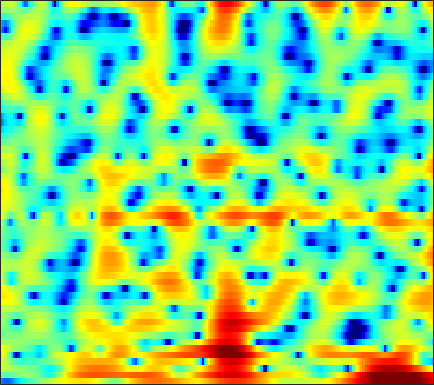

The file beside this chart, header and first rows:
-8.8273, -9.645, -10.376, -10.425, -9.9932, -9.0011, -7.8235, -6.9467, -5.8378, -4.8351, -3.982, -3.4048, -2.722, -2.1176, -1.6997, -1.1781, -0.68936, -0.33821, 0.10908, 0.53989, 0.96229, 1.2794, 1.7055, 2.1337
-0.6096, -1.031, -1.396, -1.5, -1.422, -1.162, -0.7922, -0.4896, -0.0996, 0.2373, 0.4904, 0.6157, 0.6885, 0.6411, 0.5227, 0.2463, -0.1781, -0.5994, -1.298, -2.145, -3.078, -3.727, -4.267, -4.045
2.786, 2.508, 2.156, 1.825, 1.592, 1.31, 1.059, 0.8921, 0.688, 0.5009, 0.3171, 0.1705, -0.04581, -0.2945, -0.5134, -0.8655, -1.297, -1.683, -2.291, -3.006, -3.795, -4.37, -4.956, -5.062
3.228, 2.634, 1.763, 0.8226, 0.1021, -0.8302, -1.647, -2.134, -2.571, -2.769, -2.788, -2.736, -2.63, -2.508, -2.421, -2.316, -2.218, -2.124, -1.975, -1.783, -1.524, -1.288, -0.9028, -0.4382
5.464, 4.451, 2.763, 0.5513, -1.608, -5.628, -12.68, -25.37, -13.23, -7.759, -5.162, -4.092, -3.421, -3.402, -3.75, -4.654, -5.88, -6.649, -6.738, -5.483, -3.622, -2.248, -0.6597, 0.6401
4.604, 4.155, 3.447, 2.641, 2.006, 1.196, 0.5278, 0.1778, -0.1036, -0.253, -0.3719, -0.5161, -0.8562, -1.452, -2.106, -3.267, -4.55, -5.332, -5.627, -4.837, -3.454, -2.371, -1.125, -0.2196
0.6977, 0.9035, 1.059, 1.107, 1.095, 1.035, 0.9469, 0.877, 0.7822, 0.6907, 0.6025, 0.5204, 0.3826, 0.2111, 0.06772, -0.1388, -0.3231, -0.4355, -0.5293, -0.5342, -0.4825, -0.4294, -0.3762, -0.3841
-1.148, -0.7569, -0.4136, -0.2213, -0.1379, -0.07248, -0.02219, 0.0263, 0.1305, 0.2772, 0.4503, 0.5827, 0.7544, 0.8915, 0.9841, 1.077, 1.113, 1.093, 1.013, 0.8799, 0.6809, 0.4841, 0.154, -0.2411
0.1267, -0.004075, -0.3613, -0.914, -1.427, -2.129, -2.671, -2.818, -2.54, -1.806, -0.8492, -0.1155, 0.7867, 1.545, 2, 2.451, 2.723, 2.817, 2.792, 2.588, 2.2, 1.787, 1.069, 0.1359
1.231, 0.7613, -0.1835, -1.628, -3.183, -6.28, -11.84, -20.97, -13.81, -6.957, -3.28, -1.399, 0.4408, 1.742, 2.446, 3.093, 3.468, 3.611, 3.621, 3.412, 3.003, 2.564, 1.781, 0.7282
0.6775, 0.6786, 0.4598, 0.01751, -0.4382, -1.095, -1.641, -1.85, -1.747, -1.274, -0.6008, -0.06219, 0.6013, 1.149, 1.462, 1.747, 1.895, 1.925, 1.84, 1.623, 1.287, 0.9421, 0.3735, -0.307
1.465, 1.892, 2.211, 2.315, 2.283, 2.133, 1.913, 1.726, 1.462, 1.198, 0.9404, 0.763, 0.498, 0.217, 0.03714, -0.1303, -0.2411, -0.322, -0.4497, -0.6214, -0.8919, -1.194, -1.704, -2.343
3.992, 4.228, 4.374, 4.354, 4.243, 3.963, 3.541, 3.127, 2.442, 1.585, 0.5328, -0.4047, -1.825, -3.33, -4.356, -5.212, -5.213, -4.799, -4.094, -3.521, -3.274, -3.322, -3.716, -4.548
5.522, 5.394, 5.15, 4.816, 4.518, 4.049, 3.484, 2.977, 2.146, 1.067, -0.3765, -1.776, -4.214, -7.843, -12.09, -19.11, -13.37, -9.703, -6.729, -5.062, -4.258, -4.036, -4.258, -4.959
5.304, 4.713, 3.898, 3.125, 2.632, 2.148, 1.851, 1.702, 1.488, 1.163, 0.6757, 0.176, -0.6296, -1.491, -2.05, -2.563, -2.7, -2.588, -2.295, -2.095, -2.062, -2.191, -2.622, -3.273
3.998, 2.516, 0.0175, -3.033, -5.178, -5.565, -3.385, -1.685, 0.05513, 1.214, 1.925, 2.206, 2.336, 2.312, 2.212, 1.976, 1.695, 1.48, 1.13, 0.7163, 0.2422, -0.183, -0.7821, -1.492
3.107, 1.756, -0.4494, -2.953, -4.519, -4.717, -2.973, -1.449, 0.2462, 1.499, 2.324, 2.739, 3.043, 3.08, 2.952, 2.637, 2.154, 1.67, 0.8879, 0.02379, -0.8952, -1.572, -2.378, -3.094
2.873, 2.44, 1.847, 1.353, 1.112, 1.022, 1.186, 1.434, 1.848, 2.249, 2.559, 2.713, 2.786, 2.621, 2.344, 1.789, 0.9284, 0.06094, -1.384, -3.222, -5.469, -7.314, -9.438, -10.05
1.893, 1.92, 1.855, 1.733, 1.654, 1.603, 1.653, 1.767, 1.999, 2.283, 2.563, 2.707, 2.773, 2.689, 2.478, 1.935, 1.076, 0.201, -1.387, -3.595, -6.588, -9.551, -13.8, -14.12
0.4681, 0.4928, 0.2513, -0.2421, -0.6834, -1.203, -1.394, -1.227, -0.6162, 0.2465, 1.157, 1.76, 2.367, 2.769, 2.905, 2.823, 2.513, 2.108, 1.338, 0.42, -0.6185, -1.374, -2.248, -2.776
-0.482, -0.97, -2.102, -3.918, -5.921, -10.01, -15.82, -14.16, -8.191, -4.337, -1.791, -0.3947, 1.013, 1.96, 2.441, 2.869, 3.037, 3.018, 2.871, 2.586, 2.197, 1.875, 1.413, 0.9736
-0.5169, -1.178, -2.298, -3.678, -4.863, -6.42, -7.312, -7.085, -5.705, -3.921, -2.235, -1.175, 0.014, 0.9286, 1.445, 1.987, 2.316, 2.463, 2.551, 2.487, 2.342, 2.179, 1.911, 1.551
0.04621, -0.5457, -1.345, -2.08, -2.546, -2.959, -3.078, -2.959, -2.566, -1.979, -1.296, -0.7587, -0.1229, 0.4446, 0.8318, 1.218, 1.516, 1.693, 1.81, 1.839, 1.774, 1.658, 1.436, 1.119
0.7868, -0.06703, -1.198, -2.162, -2.618, -2.785, -2.509, -2.115, -1.512, -0.9142, -0.437, -0.1373, 0.1928, 0.4566, 0.6485, 0.8935, 1.177, 1.364, 1.572, 1.719, 1.699, 1.582, 1.261, 0.8375
2.502, 0.8278, -2.245, -6.744, -9.985, -7.679, -3.759, -1.77, -0.05815, 0.8426, 1.173, 1.079, 0.706, 0.1878, -0.1539, -0.1114, 0.4499, 1.021, 1.858, 2.484, 2.759, 2.732, 2.311, 1.445
4.407, 3.387, 1.568, -0.3947, -1.326, -1.067, 0.187, 1.111, 1.867, 1.981, 1.457, 0.5249, -1.651, -5.525, -10.78, -16.02, -6.819, -3.327, -0.4798, 1.057, 1.871, 2.091, 1.916, 1.106
3.868, 3.703, 3.301, 2.861, 2.568, 2.272, 2.061, 1.889, 1.561, 1.034, 0.1851, -0.6403, -2.078, -3.573, -4.63, -5.135, -4.653, -3.908, -2.958, -2.301, -1.926, -1.873, -1.972, -2.158
4.264, 4.177, 3.965, 3.655, 3.38, 2.972, 2.523, 2.15, 1.616, 1.022, 0.3422, -0.1908, -0.9038, -1.611, -2.065, -2.588, -3.028, -3.291, -3.751, -4.245, -4.938, -5.527, -6.294, -6.693
5.087, 4.871, 4.521, 4.079, 3.697, 3.133, 2.515, 2.039, 1.384, 0.7559, 0.1661, -0.2498, -0.7241, -1.22, -1.527, -2.026, -2.578, -3.123, -4.058, -5.329, -7.208, -9.114, -12.97, -19.41
5.571, 5.237, 4.716, 4.098, 3.554, 2.719, 1.779, 1.027, 0.01277, -0.909, -1.546, -1.849, -1.978, -1.919, -1.863, -1.837, -1.95, -2.211, -2.745, -3.68, -4.894, -6.025, -7.73, -8.874
5.042, 4.741, 4.252, 3.603, 2.961, 1.84, 0.3422, -1.087, -3.416, -6.154, -8.19, -8.019, -6.208, -4.125, -2.95, -1.742, -1.02, -0.671, -0.5294, -0.6167, -0.935, -1.226, -1.592, -1.911
2.266, 2.531, 2.736, 2.6, 2.235, 1.353, -0.07455, -1.558, -4.194, -7.776, -11.14, -10.55, -7.07, -4.176, -2.513, -0.8735, 0.2473, 0.8451, 1.317, 1.555, 1.523, 1.368, 1.056, 0.6277
-2.673, -0.5778, 1.1, 1.86, 1.996, 1.706, 0.9925, 0.2538, -0.876, -1.925, -2.631, -2.736, -2.346, -1.482, -0.6867, 0.4028, 1.347, 1.893, 2.378, 2.551, 2.447, 2.135, 1.454, 0.5036
0.1952, 1.157, 2.109, 2.623, 2.706, 2.421, 1.733, 0.9444, -0.4398, -2.021, -3.674, -4.474, -4.394, -3.011, -1.636, 0.03475, 1.439, 2.176, 2.845, 3.016, 2.786, 2.321, 1.244, -0.3803
2.534, 2.803, 3.038, 3.096, 2.968, 2.521, 1.677, 0.7323, -1.086, -3.812, -8.31, -14.04, -14.16, -6.829, -3.578, -0.7847, 1.049, 1.963, 2.692, 2.956, 2.712, 2.26, 1.231, -0.3219
1.136, 1.395, 1.652, 1.746, 1.7, 1.47, 1.023, 0.552, -0.2394, -1.187, -2.01, -2.381, -2.28, -1.515, -0.7321, 0.3537, 1.246, 1.77, 2.162, 2.273, 2.064, 1.685, 0.9312, -0.09362
-1.471, -1.045, -0.5759, -0.2402, -0.06775, 0.05854, 0.09491, 0.07174, 0.01575, -0.04594, -0.03769, 0.02599, 0.2487, 0.5876, 0.8894, 1.317, 1.679, 1.879, 2.019, 1.957, 1.731, 1.421, 0.8592, 0.1244
-3.991, -3.42, -2.768, -2.205, -1.845, -1.444, -1.112, -0.8933, -0.6144, -0.2859, 0.0591, 0.3598, 0.7767, 1.204, 1.515, 1.873, 2.156, 2.276, 2.338, 2.24, 1.971, 1.686, 1.164, 0.5136
-6.606, -5.838, -4.87, -4.048, -3.564, -3.073, -2.719, -2.473, -2.095, -1.586, -0.9033, -0.3068, 0.5166, 1.311, 1.844, 2.425, 2.846, 3.045, 3.126, 3.03, 2.719, 2.36, 1.716, 0.929
-10.53, -8.462, -6.445, -5.202, -4.727, -4.622, -5.027, -5.496, -5.953, -5.5, -3.859, -2.348, -0.3976, 1.222, 2.209, 3.205, 3.881, 4.202, 4.354, 4.24, 3.859, 3.368, 2.467, 1.267
-9.247, -7.279, -5.428, -4.447, -4.226, -4.71, -6.318, -8.686, -15.16, -17.71, -8.165, -4.354, -1.026, 1.212, 2.427, 3.61, 4.355, 4.696, 4.879, 4.744, 4.333, 3.804, 2.809, 1.363
-4.453, -3.837, -3.037, -2.482, -2.275, -2.314, -2.667, -3.03, -3.32, -3.042, -2.07, -1.11, 0.1612, 1.289, 1.943, 2.619, 3.056, 3.229, 3.317, 3.216, 2.892, 2.541, 1.844, 0.9082
-2.609, -1.83, -0.946, -0.2544, 0.1078, 0.4155, 0.5615, 0.6027, 0.6164, 0.6881, 0.7839, 0.8615, 0.9678, 1.006, 0.9969, 0.9074, 0.8148, 0.7407, 0.6543, 0.6251, 0.5744, 0.5002, 0.2938, -0.02648
-1.22, 0.06126, 1.302, 2.156, 2.587, 2.925, 3.037, 2.996, 2.793, 2.442, 1.953, 1.508, 0.7971, -0.08962, -0.8274, -1.921, -2.994, -3.571, -3.866, -3.52, -2.745, -2.202, -1.594, -1.305
1.594, 2.549, 3.508, 4.117, 4.374, 4.461, 4.275, 3.97, 3.363, 2.508, 1.456, 0.5444, -0.8817, -2.543, -4.078, -6.668, -10.57, -15.33, -19.34, -11.98, -7.55, -5.453, -3.652, -2.693
3.868, 4.277, 4.673, 4.84, 4.795, 4.49, 3.885, 3.225, 2.069, 0.6055, -1.124, -2.542, -4.464, -6.21, -7.359, -8.8, -10.15, -10.89, -10.83, -9.29, -7.144, -5.681, -4.18, -3.169
4.574, 4.796, 4.929, 4.844, 4.607, 4.028, 3.111, 2.161, 0.4921, -1.711, -4.634, -7.468, -12.16, -15.88, -14.88, -12.11, -10.14, -9.044, -7.799, -6.628, -5.501, -4.673, -3.67, -2.811
4.138, 4.433, 4.619, 4.551, 4.323, 3.758, 2.865, 1.959, 0.3782, -1.671, -4.293, -6.677, -10.16, -12.49, -12.24, -10.6, -9.077, -8.188, -7.208, -6.356, -5.556, -4.928, -4.063, -3.191
3.299, 3.754, 4.118, 4.215, 4.122, 3.773, 3.169, 2.555, 1.507, 0.2418, -1.187, -2.314, -3.743, -4.947, -5.65, -6.348, -6.926, -7.343, -7.812, -8.107, -8.007, -7.563, -6.539, -5.266
2.75, 3.223, 3.656, 3.882, 3.921, 3.811, 3.517, 3.176, 2.583, 1.823, 0.9275, 0.1793, -0.9008, -2.077, -3.045, -4.494, -6.215, -7.815, -10.59, -14.46, -17.9, -16.42, -12.05, -8.716
2.186, 2.525, 2.897, 3.18, 3.327, 3.434, 3.424, 3.328, 3.089, 2.697, 2.147, 1.636, 0.8, -0.2361, -1.151, -2.606, -4.396, -6.001, -8.536, -11.41, -13.36, -13.01, -10.94, -8.763
0.7988, 0.9807, 1.285, 1.658, 1.973, 2.393, 2.767, 2.991, 3.157, 3.174, 3.013, 2.769, 2.272, 1.579, 0.9302, -0.09591, -1.289, -2.281, -3.651, -4.934, -5.971, -6.545, -7.008, -7.169
-2.339, -2.483, -2.333, -1.669, -0.8902, 0.2996, 1.439, 2.177, 2.949, 3.472, 3.75, 3.796, 3.664, 3.331, 2.946, 2.265, 1.419, 0.6913, -0.4252, -1.667, -3.07, -4.241, -6.045, -8.213
-8.067, -10.58, -13.93, -10.39, -6.7, -3.068, -0.5317, 0.8661, 2.268, 3.225, 3.839, 4.114, 4.267, 4.19, 4.004, 3.581, 2.957, 2.37, 1.422, 0.245, -1.22, -2.569, -4.765, -7.709
-7.484, -8.578, -9.361, -7.79, -5.718, -3.117, -1.044, 0.1693, 1.394, 2.284, 2.891, 3.207, 3.459, 3.53, 3.483, 3.291, 2.932, 2.532, 1.859, 0.9884, -0.05009, -0.9245, -2.224, -3.509
-3.016, -2.932, -2.645, -2.11, -1.588, -0.8057, -0.08002, 0.3754, 0.8462, 1.183, 1.437, 1.588, 1.778, 1.975, 2.087, 2.168, 2.142, 2.012, 1.654, 1.103, 0.39, -0.2077, -1.077, -1.895
0.1778, 0.3711, 0.6577, 0.9089, 1.04, 1.094, 0.967, 0.7363, 0.2756, -0.3419, -0.8994, -1.134, -1.014, -0.4316, 0.1492, 0.8877, 1.442, 1.708, 1.759, 1.474, 0.803, 0.03018, -1.208, -2.609
1.106, 1.686, 2.292, 2.64, 2.703, 2.438, 1.739, 0.8691, -0.8574, -3.462, -7.303, -10.48, -9.79, -5.642, -3.14, -0.723, 0.8964, 1.7, 2.319, 2.367, 1.788, 0.8603, -1.234, -4.932
